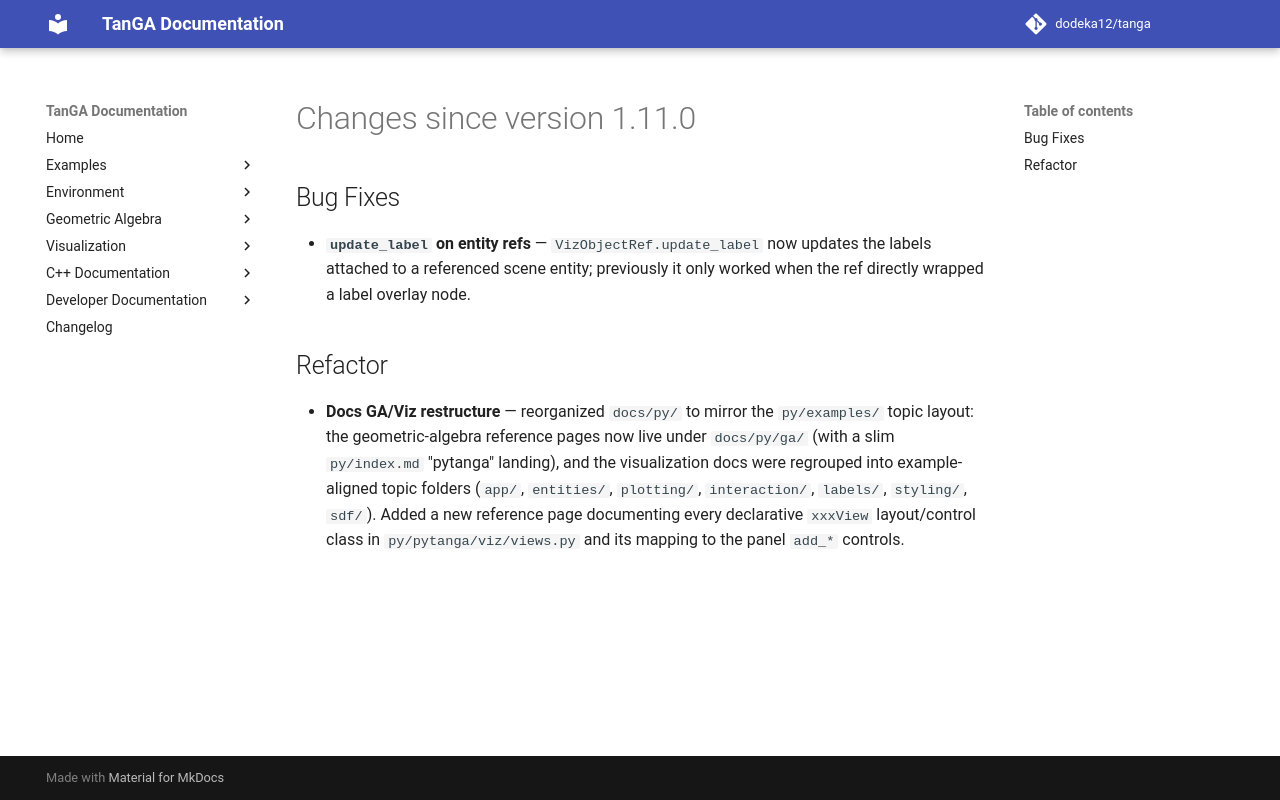

repository: dodeka12/tanga · page: v2.27.0/changelog/2026/08/30_83af75c1/index.html · generator: mkdocs

# Changes since version 1.11.0

## Bug Fixes
- **`update_label` on entity refs** — `VizObjectRef.update_label` now updates the
  labels attached to a referenced scene entity; previously it only worked when
  the ref directly wrapped a label overlay node.

## Refactor
- **Docs GA/Viz restructure** — reorganized `docs/py/` to mirror the
  `py/examples/` topic layout: the geometric-algebra reference pages now live
  under `docs/py/ga/` (with a slim `py/index.md` "pytanga" landing), and the
  visualization docs were regrouped into example-aligned topic folders
  (`app/`, `entities/`, `plotting/`, `interaction/`, `labels/`, `styling/`,
  `sdf/`). Added a new reference page documenting every declarative `xxxView`
  layout/control class in `py/pytanga/viz/views.py` and its mapping to the
  panel `add_*` controls.
